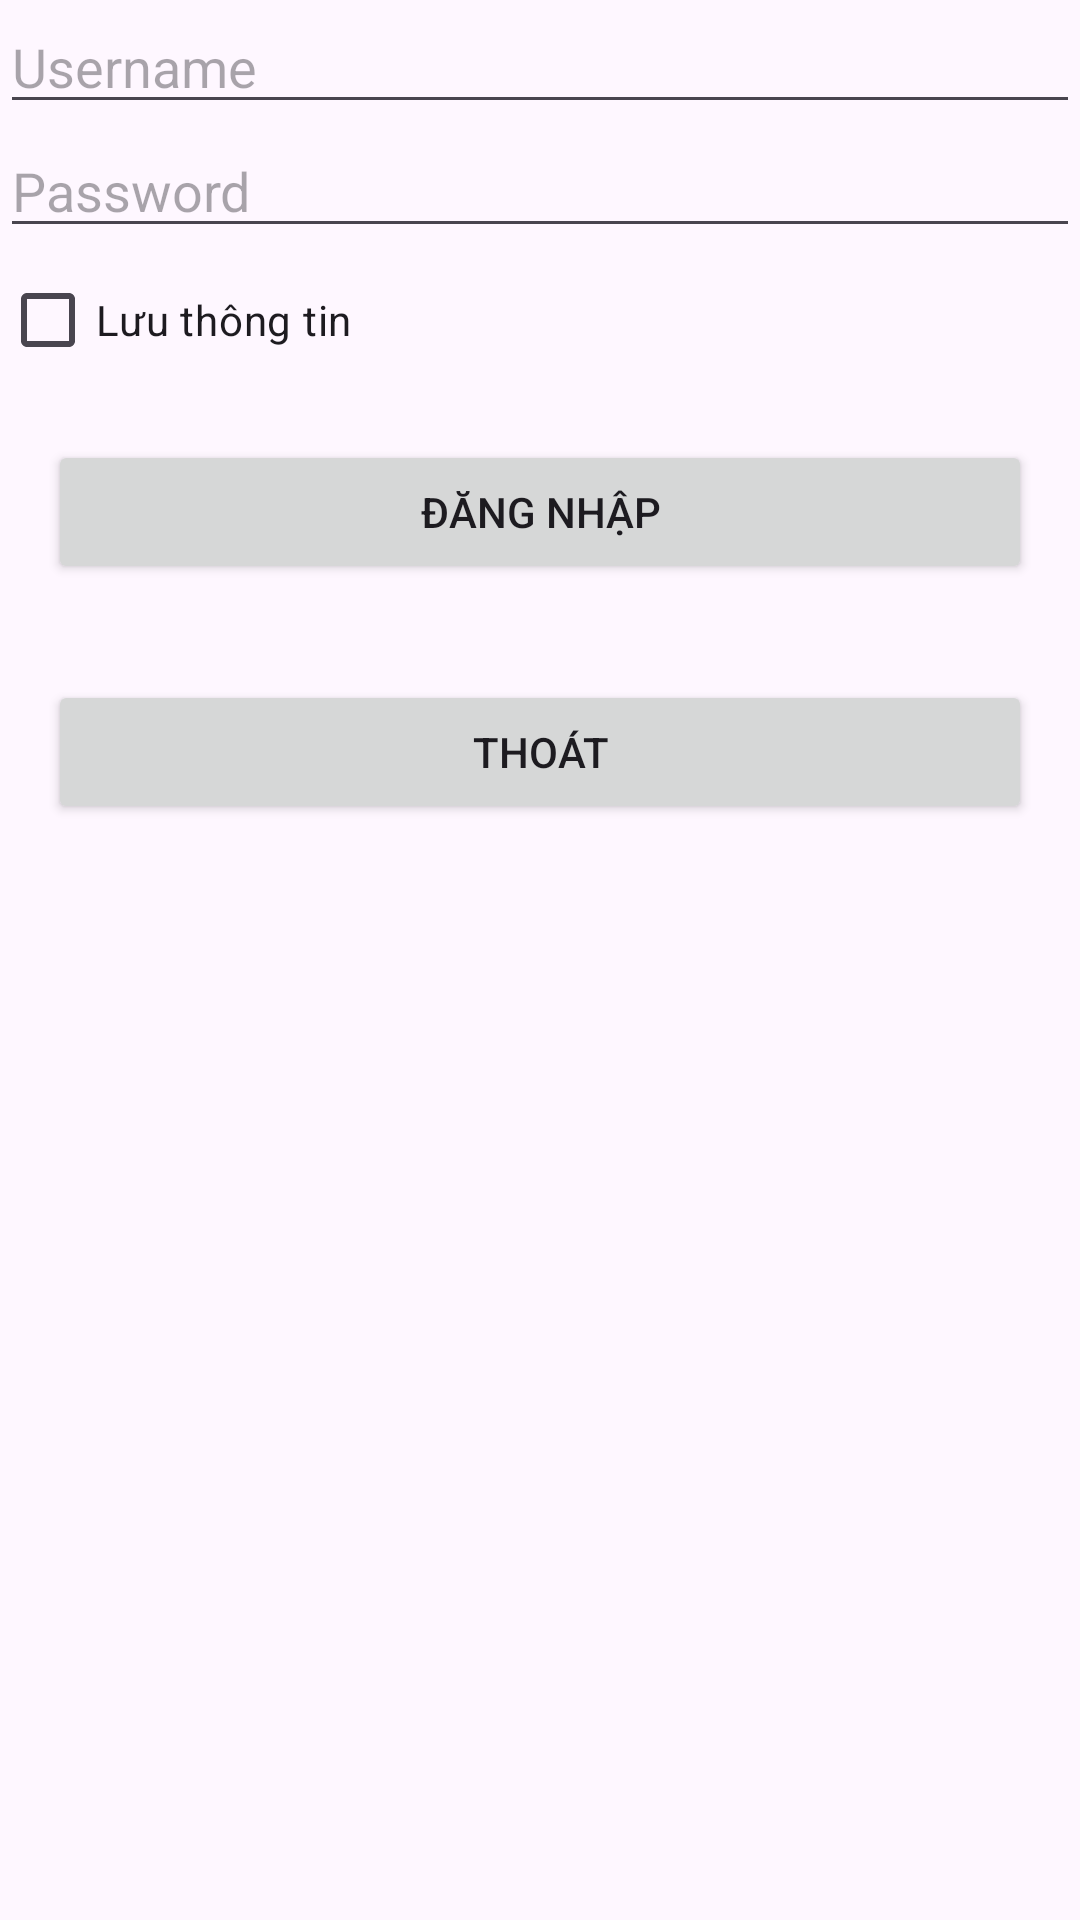

The Android layout XML behind this screen, and the referenced resources:
<!-- AndroidManifest.xml: application theme Theme.TH2_sukien -->
<!-- res/layout/alert_dialog.xml -->
<?xml version="1.0" encoding="utf-8"?>
<LinearLayout xmlns:android="http://schemas.android.com/apk/res/android"
    android:layout_width="match_parent"
    android:layout_height="match_parent"
    android:orientation="vertical"
    android:gravity="top"
   >

    <EditText
        android:id="@+id/editTextUsername"
        android:layout_width="match_parent"
        android:layout_height="wrap_content"
        android:hint="Username"
        />


    <EditText
        android:id="@+id/editTextPassword"
        android:layout_width="match_parent"
        android:layout_height="wrap_content"
        android:hint="Password"
        android:inputType="textPassword"/>

    <CheckBox
        android:id="@+id/checkBoxRemember"
        android:layout_width="wrap_content"
        android:layout_height="wrap_content"
        android:text="Lưu thông tin"

        />


    <Button
        android:id="@+id/buttonLogin"
        android:layout_width="match_parent"
        android:layout_height="wrap_content"
        android:text="Đăng nhập"
        android:layout_margin="16dp"
        />

    <Button
        android:id="@+id/buttonExit"
        android:layout_width="match_parent"
        android:layout_height="wrap_content"
        android:text="Thoát"
        android:layout_margin="16dp"
        />
</LinearLayout>
<!-- resources referenced by this layout -->
<resources>
  <style name="Theme.TH2_sukien" parent="Base.Theme.TH2_sukien" />
  <style name="Base.Theme.TH2_sukien" parent="Theme.Material3.DayNight.NoActionBar">
          
          
      </style>
</resources>
